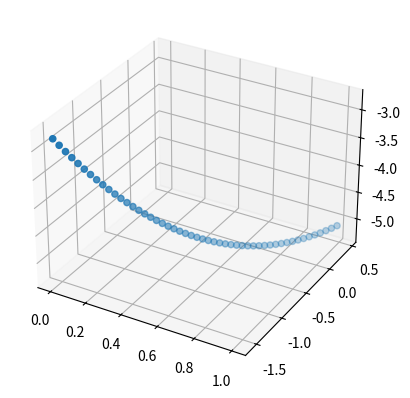

Here is the Python script that generated this plot:
import numpy as np 
import matplotlib.pyplot as plt
from mpl_toolkits import mplot3d

ax = plt.axes(projection="3d")

x = np.linspace(0,1, 50)
y = (x * 2) + np.random.normal(0,2)
z = (y**2) - np.random.normal(2,10)

ax.scatter(x,y,z)
plt.show()